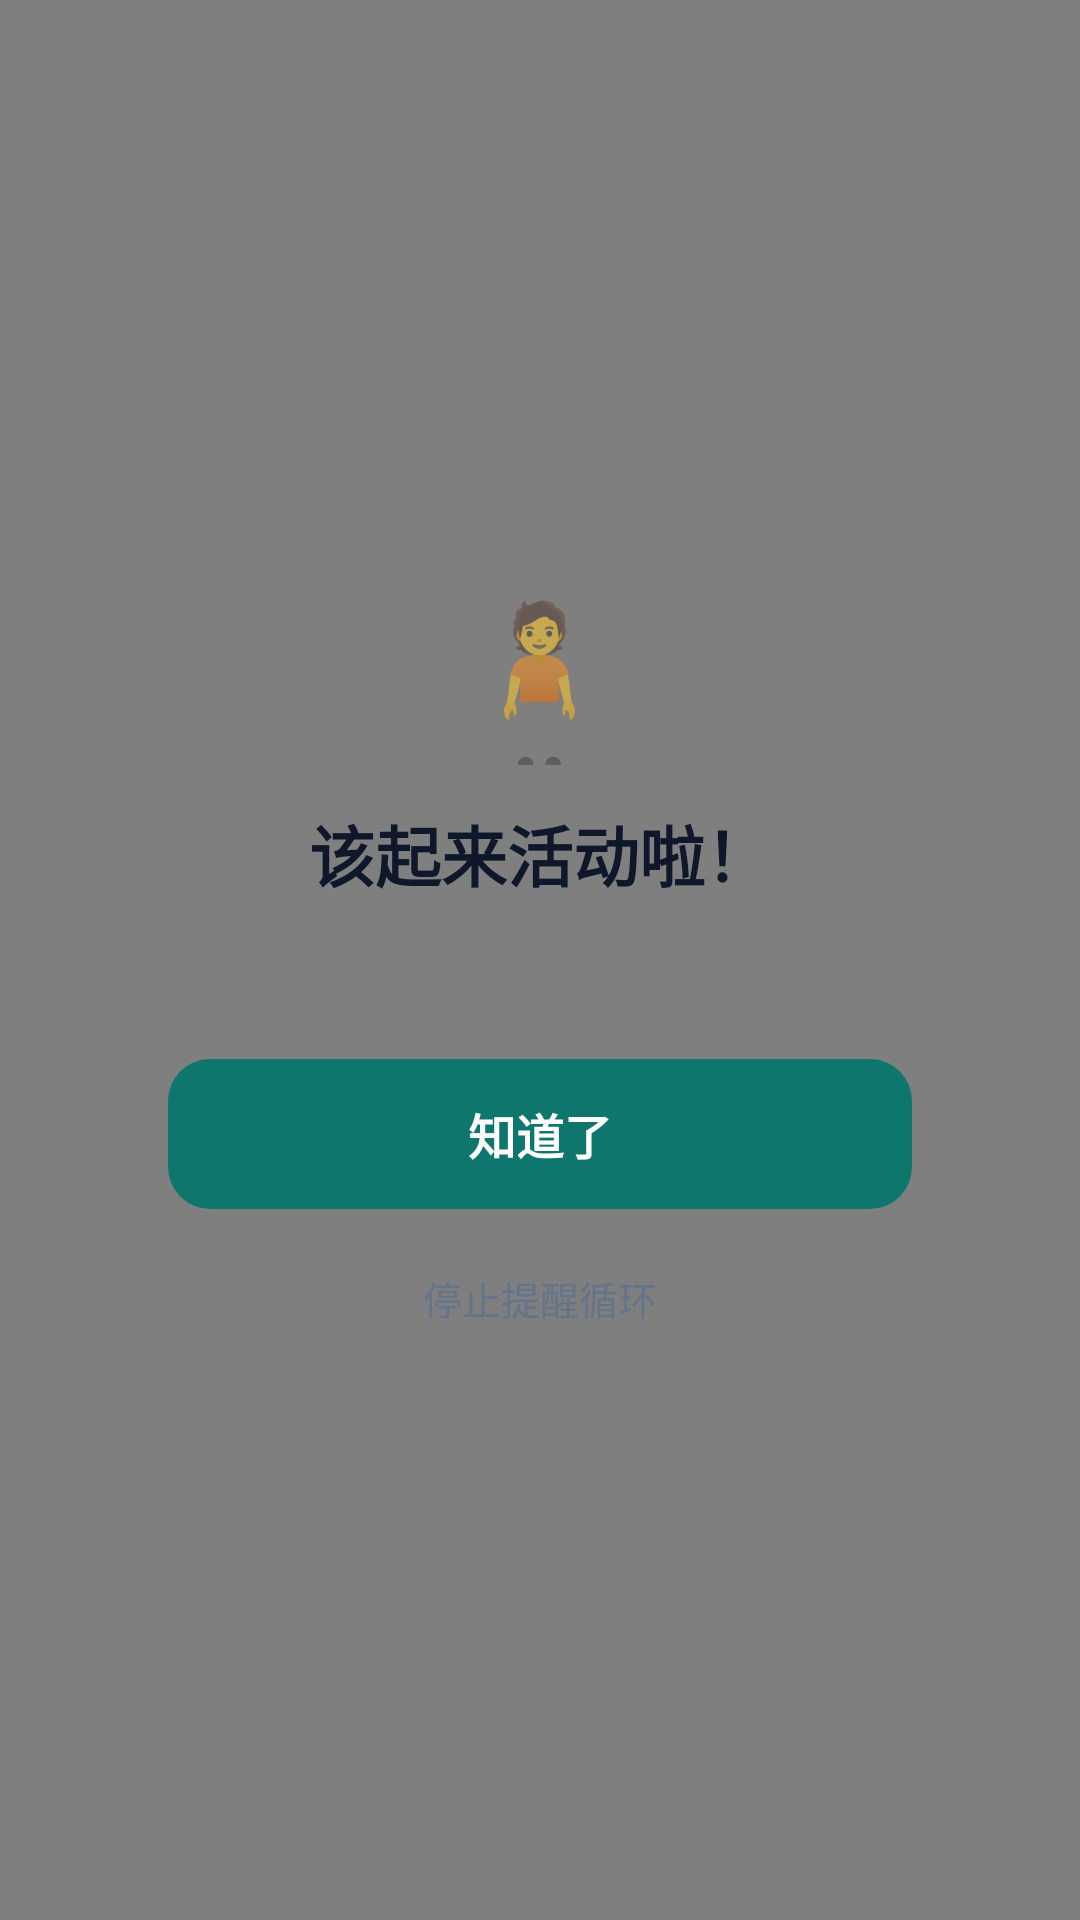

Here is an Android app screen rendered from its layout file. Give the layout XML and the strings, colors and styles it references.
<!-- AndroidManifest.xml: activity theme PopupTheme -->
<!-- res/layout/activity_popup.xml -->
<?xml version="1.0" encoding="utf-8"?>
<FrameLayout xmlns:android="http://schemas.android.com/apk/res/android"
    android:id="@+id/popup_root"
    android:layout_width="match_parent"
    android:layout_height="match_parent"
    android:background="#80000000"
    android:clickable="true"
    android:focusable="true">

    <LinearLayout
        android:layout_width="match_parent"
        android:layout_height="wrap_content"
        android:layout_gravity="center"
        android:layout_margin="28dp"
        android:background="@drawable/bg_popup_card"
        android:clickable="true"
        android:focusable="true"
        android:orientation="vertical"
        android:padding="28dp">

        <TextView
            android:id="@+id/popup_emoji"
            android:layout_width="wrap_content"
            android:layout_height="wrap_content"
            android:layout_gravity="center_horizontal"
            android:text="🧍"
            android:textSize="50sp"/>

        <TextView
            android:id="@+id/popup_title"
            android:layout_width="wrap_content"
            android:layout_height="wrap_content"
            android:layout_gravity="center_horizontal"
            android:layout_marginTop="10dp"
            android:text="该起来活动啦！"
            android:textColor="@color/textDark"
            android:textSize="22sp"
            android:textStyle="bold"/>

        <TextView
            android:id="@+id/popup_sub"
            android:layout_width="wrap_content"
            android:layout_height="wrap_content"
            android:layout_gravity="center_horizontal"
            android:layout_marginTop="8dp"
            android:gravity="center"
            android:lineSpacingExtra="4dp"
            android:textColor="@color/gray"
            android:textSize="15sp"/>

        <Button
            android:id="@+id/popup_ok"
            android:layout_width="match_parent"
            android:layout_height="50dp"
            android:layout_marginTop="24dp"
            android:background="@drawable/bg_btn_primary"
            android:stateListAnimator="@null"
            android:text="知道了"
            android:textColor="#FFFFFF"
            android:textSize="16sp"
            android:textStyle="bold"/>

        <TextView
            android:id="@+id/popup_stop"
            android:layout_width="wrap_content"
            android:layout_height="wrap_content"
            android:layout_gravity="center_horizontal"
            android:layout_marginTop="14dp"
            android:padding="6dp"
            android:text="停止提醒循环"
            android:textColor="@color/gray"
            android:textSize="13sp"/>
    </LinearLayout>
</FrameLayout>
<!-- resources referenced by this layout -->
<resources>
  <color name="gray">#64748B</color>
  <color name="textDark">#0F172A</color>
  <!-- drawable bg_btn_primary (drawable) -->
  <?xml version="1.0" encoding="utf-8"?>
  <shape xmlns:android="http://schemas.android.com/apk/res/android" android:shape="rectangle">
      <solid android:color="@color/primary"/>
      <corners android:radius="14dp"/>
  </shape>
  <style name="PopupTheme" parent="AppTheme">
          <item name="android:windowIsTranslucent">true</item>
          <item name="android:windowBackground">@android:color/transparent</item>
          <item name="android:statusBarColor">@android:color/transparent</item>
      </style>
  <color name="primary">#0F766E</color>
  <style name="AppTheme" parent="android:Theme.Material.Light.NoActionBar">
          <item name="android:colorPrimary">@color/primary</item>
          <item name="android:colorPrimaryDark">@color/bgWindow</item>
          <item name="android:colorAccent">@color/primary</item>
          <item name="android:statusBarColor">@color/bgWindow</item>
          <item name="android:windowLightStatusBar">true</item>
          <item name="android:windowBackground">@color/bgWindow</item>
      </style>
  <color name="bgWindow">#F6F8FA</color>
</resources>
